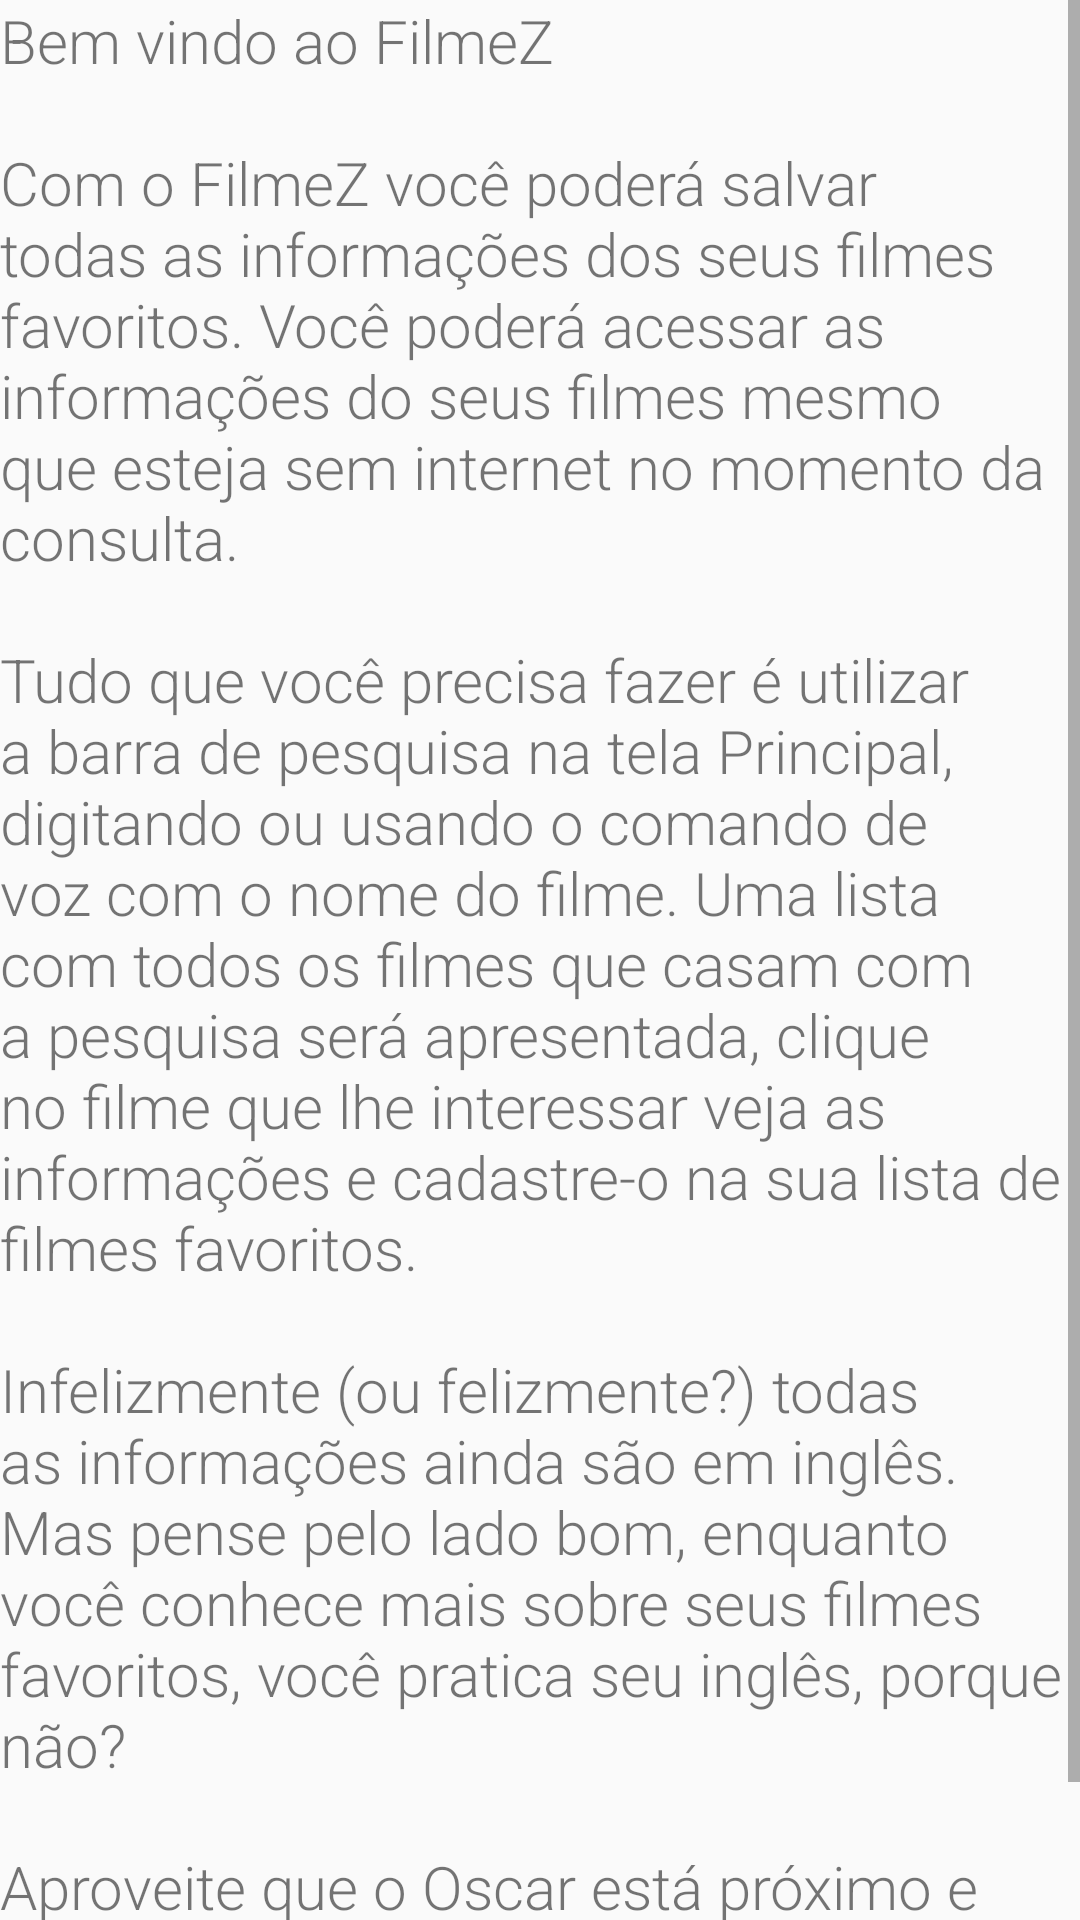

Reconstruct the res/layout file that produces this screen, plus the resources it refers to.
<!-- AndroidManifest.xml: application theme AppTheme -->
<!-- res/layout/fragment_about.xml -->
<ScrollView xmlns:android="http://schemas.android.com/apk/res/android"
    xmlns:tools="http://schemas.android.com/tools"
    android:layout_width="match_parent"
    android:layout_height="match_parent"
    android:layout_margin="@dimen/activity_horizontal_margin"
    >

    
    <TextView
        android:layout_width="match_parent"
        android:layout_height="wrap_content"
        android:textSize="20sp"
        android:text="@string/str_about" />

</ScrollView>
<!-- resources referenced by this layout -->
<resources>
  <dimen name="activity_horizontal_margin">16dp</dimen>
  <string name="str_about">Bem vindo ao FilmeZ\n\nCom o FilmeZ você poderá salvar todas as informações dos seus filmes favoritos. Você poderá acessar as informações do seus filmes mesmo que esteja sem internet no momento da consulta.\n\nTudo que você precisa fazer é utilizar a barra de pesquisa na tela Principal, digitando ou usando o comando de voz com o nome do filme. Uma lista com todos os filmes que casam com a pesquisa será apresentada, clique no filme que lhe interessar veja as informações e cadastre-o na sua lista de filmes favoritos.\n\nInfelizmente (ou felizmente?) todas as informações ainda são em inglês. Mas pense pelo lado bom, enquanto você conhece mais sobre seus filmes favoritos, você pratica seu inglês, porque não?\n\nAproveite que o Oscar está próximo e crie a lista de filmes que você deseja ver antes da premiação :D</string>
  <style name="AppTheme" parent="Theme.AppCompat.Light.NoActionBar">
          <item name="colorPrimary">@color/colorPrimary</item>
          <item name="colorPrimaryDark">@color/colorPrimaryDark</item>
          <item name="windowActionBar">false</item>
          <item name="colorControlActivated">@color/colorPrimary</item>
          <item name="windowActionModeOverlay">true</item>
          <item name="android:windowDrawsSystemBarBackgrounds" tools:targetApi="lollipop">true</item>
          <item name="android:statusBarColor" tools:targetApi="lollipop">@color/colorPrimaryDark</item>
          <item name="android:textViewStyle">@style/RobotoTextViewStyle</item>
      </style>
  <color name="colorPrimary">#2da8a4</color>
  <color name="colorPrimaryDark">#299996</color>
  <style name="RobotoTextViewStyle" parent="android:Widget.TextView">
          <item name="android:fontFamily" tools:targetApi="jelly_bean">sans-serif-light</item>
      </style>
</resources>
